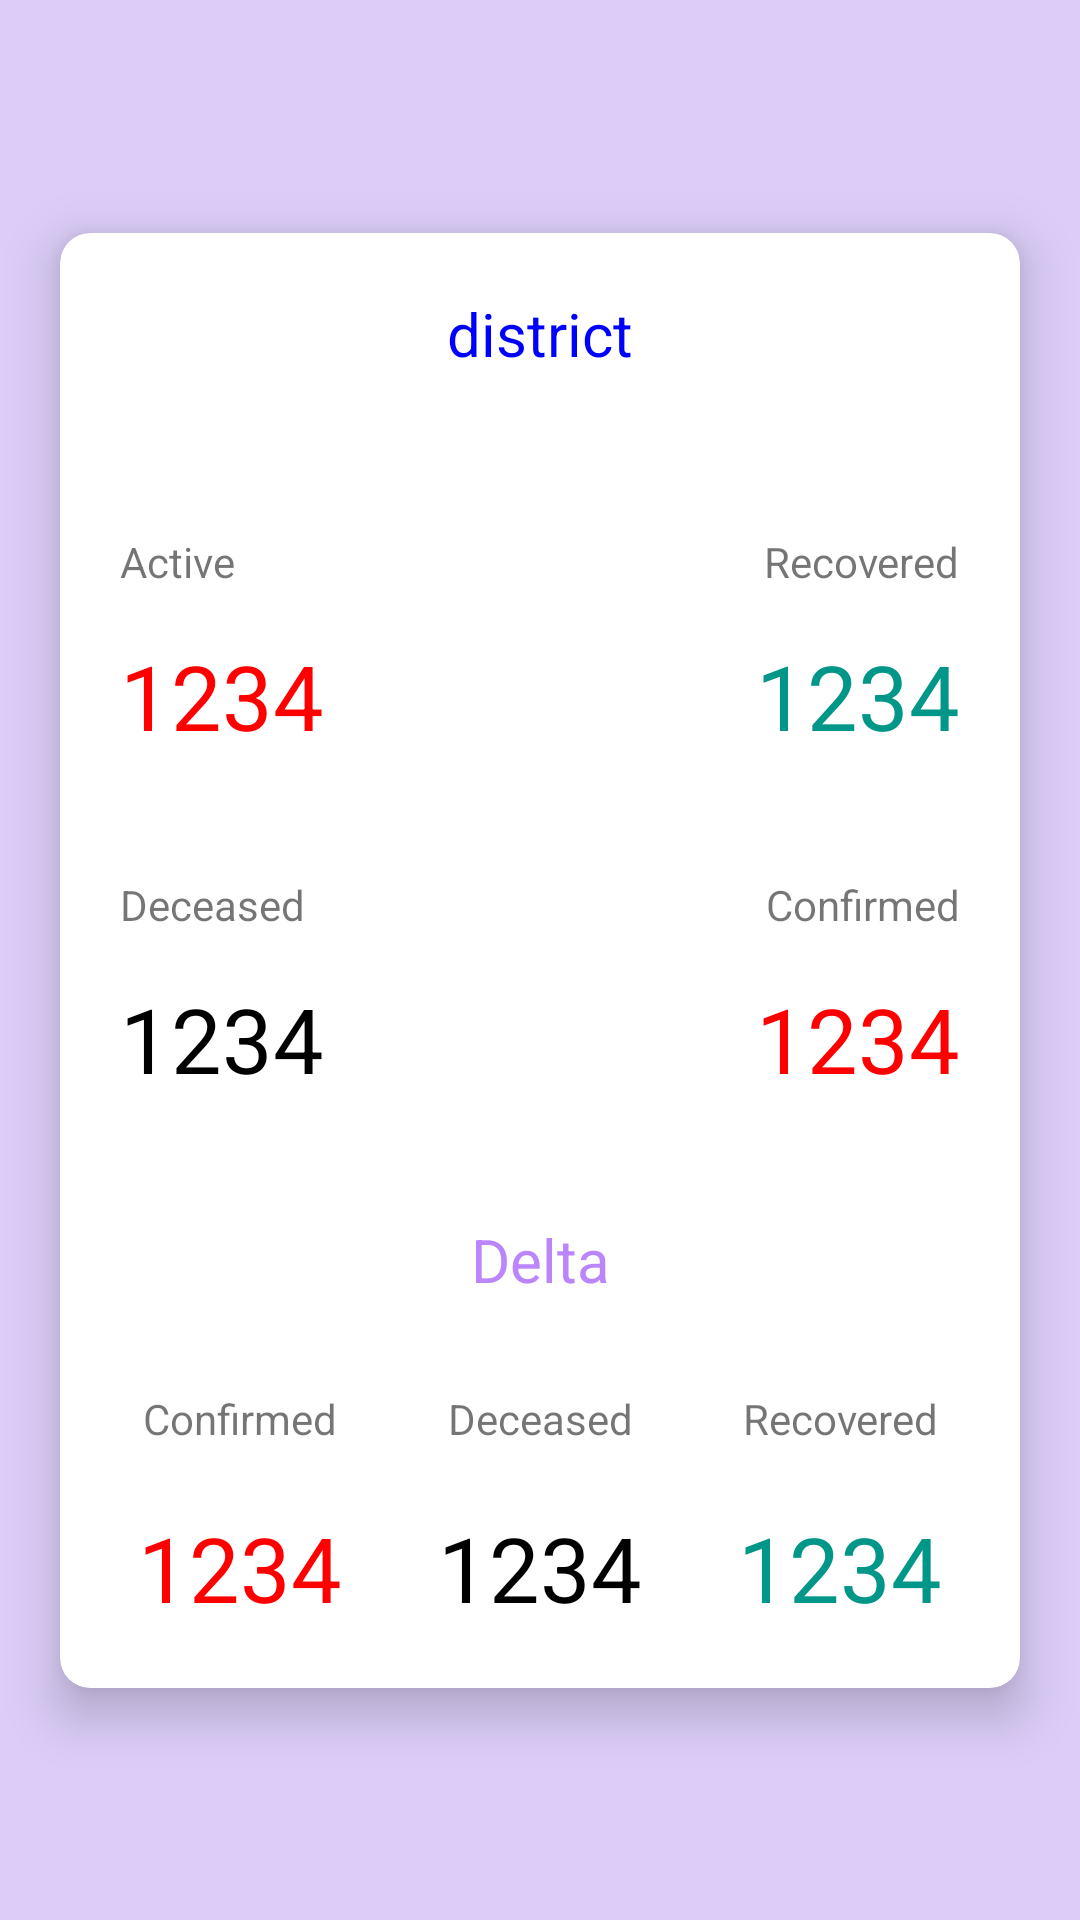

Android layout source for this screen:
<!-- AndroidManifest.xml: application theme Theme.Covid19Tracker -->
<!-- res/layout/activity_covid_data.xml -->
<?xml version="1.0" encoding="utf-8"?>
<androidx.constraintlayout.widget.ConstraintLayout xmlns:android="http://schemas.android.com/apk/res/android"
    xmlns:app="http://schemas.android.com/apk/res-auto"
    xmlns:tools="http://schemas.android.com/tools"
    android:layout_width="match_parent"
    android:layout_height="match_parent"
    android:background="@color/background"
    tools:context=".CovidData">

    <androidx.cardview.widget.CardView
        android:id="@+id/cardView"
        android:layout_width="match_parent"
        android:layout_height="wrap_content"
        app:layout_constraintTop_toTopOf="parent"
        app:layout_constraintBottom_toBottomOf="parent"
        app:layout_constraintRight_toRightOf="parent"
        app:layout_constraintLeft_toLeftOf="parent"
        android:layout_marginTop="40dp"
        android:layout_marginBottom="40dp"
        android:layout_marginLeft="20dp"
        android:layout_marginRight="20dp"
        app:cardCornerRadius="10dp"
        android:elevation="8dp"
        app:cardElevation="10dp">
        <androidx.constraintlayout.widget.ConstraintLayout tools:ignore="ExtraText"
            android:layout_width="match_parent"
            android:layout_height="match_parent">

            <TextView
                android:id="@+id/districtName"
                android:layout_width="match_parent"
                android:layout_height="wrap_content"
                android:layout_marginLeft="20dp"
                android:layout_marginTop="20dp"
                android:layout_marginRight="20dp"
                android:text="@string/district"
                android:textAlignment="center"
                android:textColor="@color/blue"
                android:textSize="20sp"
                app:layout_constraintEnd_toEndOf="parent"
                app:layout_constraintLeft_toLeftOf="parent"
                app:layout_constraintTop_toTopOf="parent"
                android:gravity="center_horizontal" />

            
            
            
            
            
            
            
            
            
            
            
            
            
            

            <TextView
                android:id="@+id/active"
                android:layout_width="wrap_content"
                android:layout_height="wrap_content"
                android:layout_marginLeft="20dp"
                android:layout_marginTop="100dp"
                android:text="@string/active"
                app:layout_constraintLeft_toLeftOf="parent"
                app:layout_constraintTop_toTopOf="parent" />

            <TextView
                android:id="@+id/activeNumber"
                android:layout_width="wrap_content"
                android:layout_height="wrap_content"
                android:layout_marginTop="15dp"
                android:layout_marginLeft="20dp"
                android:text="@string/_1234"
                android:textSize="30dp"
                android:textColor="@color/red"
                app:layout_constraintStart_toStartOf="parent"
                app:layout_constraintTop_toBottomOf="@+id/active" />
            <TextView
                android:id="@+id/recovered"
                android:layout_width="wrap_content"
                android:layout_height="wrap_content"
                android:layout_marginRight="20dp"
                android:layout_marginTop="100dp"
                android:text="@string/recovered"
                app:layout_constraintRight_toRightOf="parent"
                app:layout_constraintTop_toTopOf="parent" />

            <TextView
                android:id="@+id/recoveredNumber"
                android:layout_width="wrap_content"
                android:layout_height="wrap_content"
                android:layout_marginTop="15dp"
                android:layout_marginRight="20dp"
                android:text="@string/_1234"
                android:textColor="@color/green"
                android:textSize="30dp"
                app:layout_constraintRight_toRightOf="parent"
                app:layout_constraintTop_toBottomOf="@+id/recovered" />
            <TextView
                android:id="@+id/deceased"
                android:layout_width="wrap_content"
                android:layout_height="wrap_content"
                android:layout_marginLeft="20dp"
                android:layout_marginTop="40dp"
                android:text="@string/deceased"
                app:layout_constraintLeft_toLeftOf="parent"
                app:layout_constraintTop_toBottomOf="@id/activeNumber" />

            <TextView
                android:id="@+id/deceasedNumber"
                android:layout_width="wrap_content"
                android:layout_height="wrap_content"
                android:layout_marginTop="15dp"
                android:layout_marginLeft="20dp"
                android:text="@string/_1234"
                android:textSize="30dp"
                android:textColor="@color/black"
                app:layout_constraintStart_toStartOf="parent"
                app:layout_constraintTop_toBottomOf="@+id/deceased" />
            <TextView
                android:id="@+id/confirmed"
                android:layout_width="wrap_content"
                android:layout_height="wrap_content"
                android:layout_marginRight="20dp"
                android:layout_marginTop="40dp"
                android:text="@string/confirmed"
                app:layout_constraintRight_toRightOf="parent"
                app:layout_constraintTop_toBottomOf="@id/recoveredNumber" />

            <TextView
                android:id="@+id/confirmedNumber"
                android:layout_width="wrap_content"
                android:layout_height="wrap_content"
                android:layout_marginTop="15dp"
                android:layout_marginRight="20dp"
                android:text="@string/_1234"
                android:textSize="30dp"
                android:textColor="@color/red"
                app:layout_constraintRight_toRightOf="parent"
                app:layout_constraintTop_toBottomOf="@+id/confirmed" />

            <TextView
                android:id="@+id/delta"
                android:layout_width="match_parent"
                android:layout_height="wrap_content"
                android:text="@string/delta"
                tools:layout_editor_absoluteX="159dp"
                tools:layout_editor_absoluteY="119dp"
                app:layout_constraintLeft_toLeftOf="parent"
                app:layout_constraintRight_toRightOf="parent"
                app:layout_constraintTop_toBottomOf="@id/deceasedNumber"
                android:layout_marginLeft="20dp"
                android:layout_marginRight="20dp"
                android:layout_marginTop="40dp"
                android:textSize="20dp"
                android:textAlignment="center"
                android:gravity="center_horizontal"
                android:textColor="@color/purple_200" />
            <TextView
                android:id="@+id/confirmedDelta"
                android:layout_width="0dp"
                android:layout_height="wrap_content"
                android:text="@string/confirmed"
                app:layout_constraintTop_toBottomOf="@id/delta"
                android:layout_marginTop="30dp"
                app:layout_constraintLeft_toLeftOf="parent"
                app:layout_constraintRight_toLeftOf="@id/deceasedDelta"
                android:layout_marginLeft="20dp"
                android:textAlignment="center"
                android:gravity="center_horizontal"
                />
            <TextView
                android:id="@+id/deceasedDelta"
                android:layout_width="0dp"
                android:layout_height="wrap_content"
                android:text="@string/deceased"
                app:layout_constraintTop_toBottomOf="@id/delta"
                android:layout_marginTop="30dp"
                app:layout_constraintRight_toLeftOf="@id/recoveredDelta"
                app:layout_constraintLeft_toRightOf="@id/confirmedDelta"
                android:layout_marginLeft="20dp"
                android:textAlignment="center"
                android:gravity="center_horizontal"
                />
            <TextView
                android:id="@+id/recoveredDelta"
                android:layout_width="0dp"
                android:layout_height="wrap_content"
                android:text="@string/recovered"
                app:layout_constraintTop_toBottomOf="@id/delta"
                android:layout_marginTop="30dp"
                app:layout_constraintLeft_toRightOf="@id/deceasedDelta"
                android:layout_marginLeft="20dp"
                android:layout_marginRight="20dp"
                app:layout_constraintRight_toRightOf="parent"
                android:textAlignment="center"
                android:gravity="center_horizontal" />

            <TextView
                android:id="@+id/confirmedDeltaNumber"
                android:layout_width="wrap_content"
                android:layout_height="wrap_content"
                android:layout_marginTop="20dp"
                android:text="@string/_1234"
                android:textColor="@color/red"
                android:layout_marginBottom="20dp"
                android:textSize="30dp"
                app:layout_constraintBottom_toBottomOf="parent"
                app:layout_constraintLeft_toLeftOf="@id/confirmedDelta"
                app:layout_constraintRight_toRightOf="@id/confirmedDelta"
                app:layout_constraintTop_toBottomOf="@id/confirmedDelta" />

            <TextView
                android:id="@+id/deceasedDeltaNumber"
                android:layout_width="wrap_content"
                android:layout_height="wrap_content"
                android:layout_marginTop="20dp"
                android:text="@string/_1234"
                android:textColor="@color/black"
                android:layout_marginBottom="20dp"
                android:textSize="30dp"
                app:layout_constraintBottom_toBottomOf="parent"
                app:layout_constraintLeft_toLeftOf="@id/deceasedDelta"
                app:layout_constraintRight_toRightOf="@id/deceasedDelta"
                app:layout_constraintTop_toBottomOf="@id/deceasedDelta" />
            <TextView
                android:id="@+id/recoveredDeltaNumber"
                android:layout_width="wrap_content"
                android:layout_height="wrap_content"
                android:text="@string/_1234"
                app:layout_constraintTop_toBottomOf="@id/recoveredDelta"
                app:layout_constraintLeft_toLeftOf="@id/recoveredDelta"
                app:layout_constraintBottom_toBottomOf="parent"
                android:layout_marginTop="20dp"
                android:textSize="30dp"
                android:textColor="@color/green"
                app:layout_constraintRight_toRightOf="@id/recoveredDelta"
                android:layout_marginBottom="20dp"/>

        </androidx.constraintlayout.widget.ConstraintLayout>

    </androidx.cardview.widget.CardView>
</androidx.constraintlayout.widget.ConstraintLayout>
<!-- resources referenced by this layout -->
<resources>
  <color name="background">#DBCDF8</color>
  <color name="black">#FF000000</color>
  <color name="blue">#0000FF</color>
  <color name="green">#009688</color>
  <color name="purple_200">#FFBB86FC</color>
  <color name="red">#FF0000</color>
  <string name="_1234">1234</string>
  <string name="active">Active</string>
  <string name="confirmed">Confirmed</string>
  <string name="deceased">Deceased</string>
  <string name="delta">Delta</string>
  <string name="district">district</string>
  <string name="recovered">Recovered</string>
  <string name="state">state</string>
  <style name="Theme.Covid19Tracker" parent="Theme.MaterialComponents.DayNight.DarkActionBar">
          
          <item name="colorPrimary">#FF6969</item>
          <item name="colorPrimaryVariant">#FF6969</item>
          <item name="colorOnPrimary">@color/white</item>
          
          <item name="colorSecondary">@color/teal_200</item>
          <item name="colorSecondaryVariant">@color/teal_700</item>
          <item name="colorOnSecondary">@color/black</item>
          
          <item name="android:statusBarColor" tools:targetApi="l">?attr/colorPrimaryVariant</item>
          
      </style>
  <color name="white">#FFFFFFFF</color>
  <color name="teal_200">#FF03DAC5</color>
  <color name="teal_700">#FF018786</color>
</resources>
